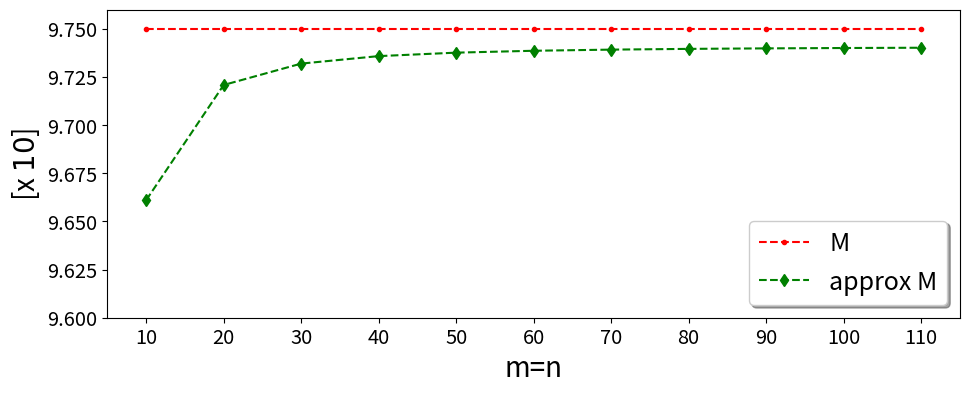

This chart was generated by the following Python code: (Note: this script raises an exception after producing the figure.)
import matplotlib.pyplot as plt
import matplotlib.collections as mcol
from matplotlib.legend_handler import HandlerLineCollection, HandlerTuple
from matplotlib.lines import Line2D
from matplotlib import colors 
import numpy as np
from mpl_toolkits.mplot3d import Axes3D
from mpl_toolkits.axes_grid1 import make_axes_locatable
import matplotlib.pyplot as plt
from matplotlib import cm
from matplotlib.ticker import LinearLocator, FormatStrFormatter
import matplotlib.pylab as pylab

params = {'legend.fontsize': 'x-large',
          'figure.figsize': (15, 5),
         'axes.labelsize': 'x-large',
         'axes.titlesize':'x-large',
         'xtick.labelsize':'x-large',
         'ytick.labelsize':'x-large'}
pylab.rcParams.update(params)

def truncate_colormap(cmap, minval=0.0, maxval=1.0, n=100):
    new_cmap = colors.LinearSegmentedColormap.from_list(
        'trunc({n},{a:.2f},{b:.2f})'.format(n=cmap.name, a=minval, b=maxval),
        cmap(np.linspace(minval, maxval, n)))
    return new_cmap

def u(x,y):
    s1 = np.sin(np.pi*x)
    s2 = np.sin(np.pi*y)
    return np.multiply(s1, s2)


def plot_example02():
    fig = plt.figure(figsize=(12.5,8))
    fig.subplots_adjust(top=0.96,
        bottom=0.035,
        left=0.0,
        right=0.84,
        hspace=0.2,
        wspace=0.2)
    ax = fig.gca(projection='3d')

    # Make data.
    X = np.arange(0.0, 1.05, 0.05)
    Y = np.arange(0.0, 1.05, 0.05)
    X, Y = np.meshgrid(X, Y)
    Z = u(X,Y)

    # Plot the surface.
    #get only part (20-100%) of the gray scale colormap
    cmap = truncate_colormap(cm.gray_r, 0.2, 1.0)
    surf = ax.plot_surface(X, Y, Z, cmap=cmap, vmin=0.0, vmax=1.1,
                        linewidth=0, antialiased=True)

    # Customize the z axis.
    ax.set_zlim(0.0, 1.1)
    ax.zaxis.set_major_locator(LinearLocator(10))
    ax.zaxis.set_major_formatter(FormatStrFormatter('%.02f'))
    ax.set_xlabel('X', fontsize=20, labelpad=20)
    ax.set_xlim(-0.1, 1.1)
    ax.set_ylabel('Y', fontsize=20, labelpad=20)
    ax.set_ylim(-0.1, 1.1)
    ax.set_zlabel('Z', fontsize=20, labelpad=17)
    ax.xaxis.set_tick_params(labelsize=18, pad=5)
    ax.yaxis.set_tick_params(labelsize=18, pad=5)
    ax.zaxis.set_tick_params(labelsize=18, pad=10)

    # Add a color bar which maps values to colors.
    cax = fig.add_axes([ax.get_position().x1+0.0018,ax.get_position().y0+0.04,0.04,ax.get_position().height*0.8])


    fig.colorbar(surf, cax=cax, shrink=0.5, aspect=5)
    plt.xticks(fontsize=18)
    plt.yticks(fontsize=18)
    #plt.tight_layout(pad=0.05)
    plt.savefig('/home/<user>/stuff/example02.pdf', bbox_inches='tight', pad_inches=0.0, dpi=300)
    plt.show()
def plot_example02_width():
    #EXAMPLE 03

    x = np.arange(10, 110, 10)
    x_major_ticks = np.arange(10, 110, 20)
    x_minor_ticks = x

    y_fdm_pint = [0.02426227, 0.00538025, 0.0015, 0.00158608, 0.00117812, 0.000963, 0.000836, 0.000755, 0.0007008, 0.000662]
    y_fdm_dint = [0.02376760, 0.0048800, 0.0013, 0.0010845,   0.00067638, 0.000461, 0.000334, 0.000253, 0.0001988, 0.00016005]

    y_nm_pint = [0.01847452, 0.01052479, 0.010, 0.00992612, 0.01672513, 0.02220043, 0.03104618, 0.03902495, 0.05246783, 0.05246783]

    fig, ax = plt.subplots()

    # note that plot returns a list of lines.  The "l1, = plot" usage
    # extracts the first element of the list into l1 using tuple
    # unpacking.  So l1 is a Line2D instance, not a sequence of lines
    l_fdm_pint, = ax.plot(x, y_fdm_pint,'g--d')
    #l_fdm_dint, = ax.plot(x, y_fdm_dint,'--.')
    l_nm_pint, = ax.plot(x, y_nm_pint,'r--d')
    #l2, l3 = ax.plot(t2, np.sin(2 * np.pi * t2), '--o', t1, np.log(1 + t1), '.')
    #l4, = ax.plot(t2, np.exp(-t2) * np.sin(2 * np.pi * t2), 's-.')

    ax.legend((l_fdm_pint, l_nm_pint), ('GPE3C', 'NM'), loc='upper right', shadow=True, fontsize=20)
    ax.set_xlabel('m=n')
    ax.set_ylabel('width')
    ax.set_xlim(10, 100);


    ax.set_xticks(x_major_ticks)
    ax.set_xticks(x_minor_ticks, True)

    ax.grid(which='major', color='gray', linestyle='--')
    ax.grid(which='minor', color='gray', linestyle=':')

    #ax.set_title('Szerokość przedziałów wynikowych')
    plt.show()


def plot_example02_comp_interval():
    #EXAMPLE 03

    x = np.arange(10, 110, 10)
    x_major_ticks = np.arange(10, 110, 20)
    x_minor_ticks = x

    y_fdm_pint = [0.02426227, 0.00538025, 0.0015, 0.00158608, 0.00117812, 0.000963, 0.000836, 0.000755, 0.0007008, 0.000662]
    y_fdm_dint = [0.02376760, 0.0048800, 0.0012, 0.0010845,   0.00067638, 0.000461, 0.000334, 0.000253, 0.0001988, 0.00016005]

    dint_up = []
    for (rp, rd) in zip(y_fdm_pint, y_fdm_dint):
        dint_up.append((rp-rd)*100/rp)


    fig, ax = plt.subplots()

    # note that plot returns a list of lines.  The "l1, = plot" usage
    # extracts the first element of the list into l1 using tuple
    # unpacking.  So l1 is a Line2D instance, not a sequence of lines
    l_fdm_pint, = ax.plot(x, dint_up,'g--d')
    #l_nm_pint, = ax.plot(x, y_nm_pint,'r--d')
    #l2, l3 = ax.plot(t2, np.sin(2 * np.pi * t2), '--o', t1, np.log(1 + t1), '.')
    #l4, = ax.plot(t2, np.exp(-t2) * np.sin(2 * np.pi * t2), 's-.')

    #ax.legend((l_fdm_pint), ('GPE3C'), loc='upper right', shadow=True)
    ax.set_xlabel('m=n')
    ax.set_ylabel('percentage')
    ax.set_xlim(10, 100);


    ax.set_xticks(x_major_ticks)
    ax.set_xticks(x_minor_ticks, True)

    ax.grid(which='major', color='gray', linestyle='--')
    ax.grid(which='minor', color='gray', linestyle=':')

    #ax.set_title('Szerokość przedziałów wynikowych')
    plt.xticks(fontsize=20)
    plt.yticks(fontsize=20)

    plt.show()


def plot_example02_gpe2nd_constans():
    #EXAMPLE 03 GPE2nd - CONSTANS

    x = np.arange(10.0, 120, 10)
    x_major_ticks = np.arange(10.0, 120, 20)
    x_minor_ticks = x
    

    

    m_const = [9.66106, 9.7209, 9.73201, 9.7359, 9.7377, 9.73868, 9.73927, 9.73966, 9.73992, 9.74011, 9.74025]
    lim_m_const = [9.75, 9.75, 9.75, 9.75, 9.75, 9.75, 9.75, 9.75, 9.75, 9.75, 9.75]

    fig, ax = plt.subplots(figsize=(11,4))

    # note that plot returns a list of lines.  The "l1, = plot" usage
    # extracts the first element of the list into l1 using tuple
    # unpacking.  So l1 is a Line2D instance, not a sequence of lines
    l_m_const, = ax.plot(x, m_const,'g--d')
    l_lim_m_const, = ax.plot(x, lim_m_const,'r--.')
    #l_fdm_dint, = ax.plot(x, y_fdm_dint,'--.')

    ax.legend((l_lim_m_const,l_m_const ), ('M', 'approx M'), loc='lower right', shadow=True, fontsize=18)
    ax.set_xlabel('m=n', fontsize=20)
    ax.set_ylabel('[x $10$]', fontsize=20)
    ax.set_ylim(9.6, 9.76)
    ax.set_xticks(x_major_ticks)
    ax.set_xticks(x_minor_ticks, True)
    ax.grid(which='major', color='gray', linestyle='--')
    ax.grid(which='minor', color='gray', linestyle=':')
    ax.set_xlim(10, 100)
    plt.xticks(fontsize=20)
    plt.yticks(fontsize=20)
    plt.show()

def plot_example02_gpe4th_constans():
    #EXAMPLE 02 GPE4th - CONSTANS

    x = np.arange(10.0, 120, 10)
    x_major_ticks = np.arange(10.0, 120, 20)
    x_minor_ticks = x







    m_const = [9.34215, 9.54502, 9.5832, 9.59661, 9.60283, 9.60621, 9.60825, 9.60957, 9.61048, 9.61112, 9.6116]
    lim_m_const = [9.614, 9.614, 9.614, 9.614, 9.614, 9.614, 9.614, 9.614, 9.614, 9.614, 9.614]

    n_const = [9.34215, 9.54502, 9.5832, 9.59661, 9.60283, 9.60621, 9.60825, 9.60957, 9.61048, 9.61112, 9.6116]
    lim_n_const = [9.614, 9.614, 9.614, 9.614, 9.614, 9.614, 9.614, 9.614, 9.614, 9.614, 9.614]

    fig, (ax1, ax2) = plt.subplots(2,1, figsize=(11,8))

    # note that plot returns a list of lines.  The "l1, = plot" usage
    # extracts the first element of the list into l1 using tuple
    # unpacking.  So l1 is a Line2D instance, not a sequence of lines
    l_m_const, = ax1.plot(x, m_const,'g--d')
    l_lim_m_const, = ax1.plot(x, lim_m_const,'r--.')
    #l_fdm_dint, = ax.plot(x, y_fdm_dint,'--.')

    l_n_const, = ax2.plot(x, n_const,'b--d')
    l_lim_n_const, = ax2.plot(x, lim_n_const,'r--.')

    #l2, l3 = ax.plot(t2, np.sin(2 * np.pi * t2), '--o', t1, np.log(1 + t1), '.')
    #l4, = ax.plot(t2, np.exp(-t2) * np.sin(2 * np.pi * t2), 's-.')

    ax1.legend((l_lim_m_const,l_m_const ), ('P', 'approx P'), loc='lower right', shadow=True, fontsize=20)
    ax1.set_xlabel('m=n', fontsize=20)
    ax1.set_ylabel('[x $10^2$]', fontsize=20)
    ax1.set_xticks(x_major_ticks)
    ax1.set_xticks(x_minor_ticks, True)
    ax1.grid(which='major', color='gray', linestyle='--')
    ax1.grid(which='minor', color='gray', linestyle=':')
    ax1.set_xlim(10, 100)
    ax1.tick_params(axis='both', which='major', labelsize=18)
    ax1.tick_params(axis='both', which='minor', labelsize=18)
    #ax1.set_title('const P')


    ax2.set_xticks(x_major_ticks)
    ax2.set_xticks(x_minor_ticks, True)
    ax2.grid(which='major', color='gray', linestyle='--')
    ax2.grid(which='minor', color='gray', linestyle=':')
    #ax2.set_title('const R')
    ax2.legend((l_lim_n_const,l_n_const ), ('Q', 'approx Q'), loc='lower right', shadow=True, fontsize=20)
    ax2.set_xlabel('m=n', fontsize=20)
    ax2.set_ylabel('[x $10^2$]', fontsize=20)
    ax2.set_xlim(10, 100)
    ax2.tick_params(axis='both', which='major', labelsize=18)
    ax2.tick_params(axis='both', which='minor', labelsize=18)

    plt.xticks(fontsize=20)
    plt.yticks(fontsize=20)

    fig.tight_layout()
    plt.show()

def main():
    #plot_example02()
    #plot_example02_width()
    #plot_example02_comp_interval()
    plot_example02_gpe2nd_constans()
    #plot_example02_gpe4th_constans()

if __name__=="__main__":main()